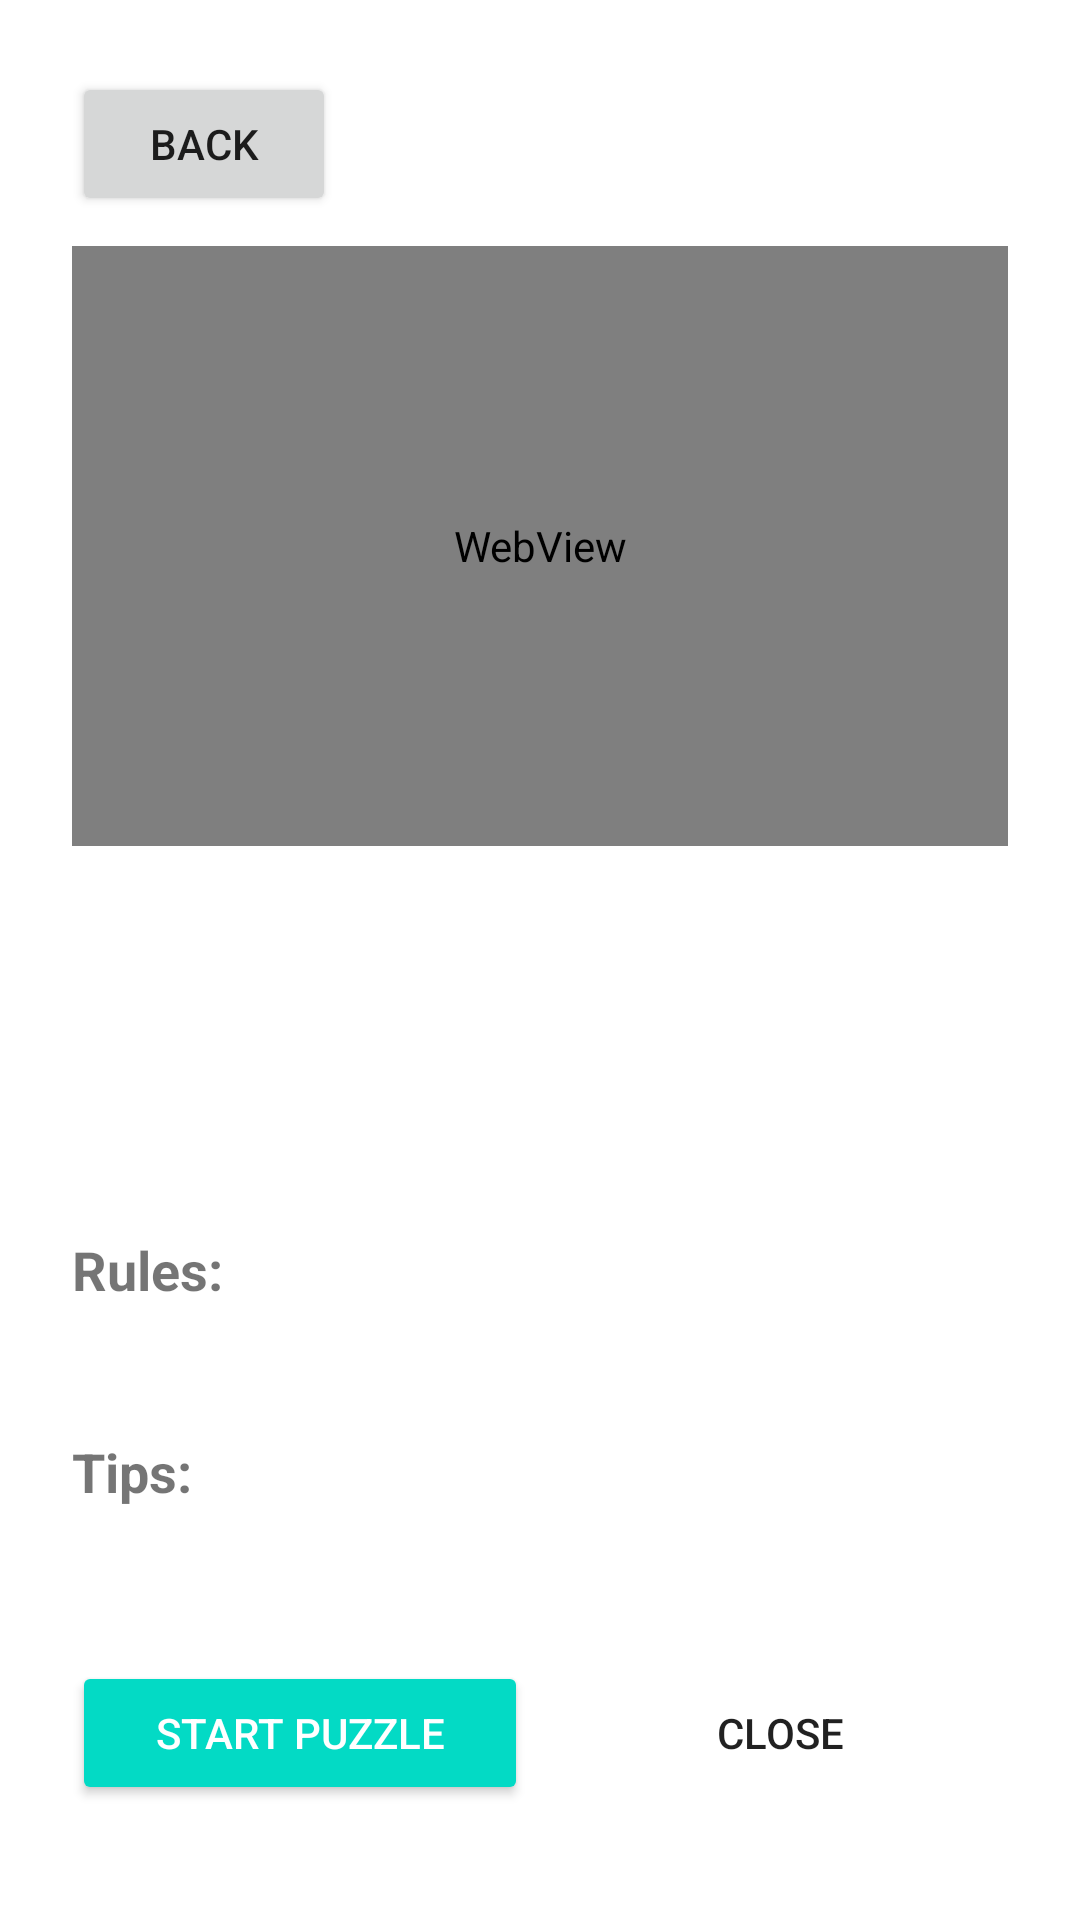

Here is an Android app screen rendered from its layout file. Give the layout XML and the strings, colors and styles it references.
<!-- AndroidManifest.xml: application theme Theme.PuzzleSolver -->
<!-- res/layout/dialog_puzzle_info.xml -->
<?xml version="1.0" encoding="utf-8"?>
<ScrollView xmlns:android="http://schemas.android.com/apk/res/android"
    xmlns:app="http://schemas.android.com/apk/res-auto"
    android:layout_width="match_parent"
    android:layout_height="match_parent"
    android:fillViewport="true"
    android:padding="8dp">

    <LinearLayout
        android:layout_width="match_parent"
        android:layout_height="wrap_content"
        android:orientation="vertical"
        android:padding="16dp">
        <Button
            android:id="@+id/backButton"
            android:layout_width="wrap_content"
            android:layout_height="wrap_content"
            android:layout_marginBottom="10dp"
            android:text="Back" />

        <FrameLayout
            android:layout_width="match_parent"
            android:layout_height="200dp"
            android:layout_marginBottom="16dp">

            <WebView
                android:id="@+id/youtubeWebView"
                android:layout_width="match_parent"
                android:layout_height="match_parent"
                android:visibility="visible" />

            <ImageView
                android:id="@+id/fallbackPlaceholder"
                android:layout_width="match_parent"
                android:layout_height="match_parent"
                android:scaleType="centerCrop"
                android:background="@color/light_grey"
                android:src="@drawable/ic_no_internet"
                android:contentDescription="Fallback placeholder for video"
                android:visibility="gone" />
        </FrameLayout>

        <TextView
            android:id="@+id/puzzleTitle"
            android:layout_width="match_parent"
            android:layout_height="wrap_content"
            android:textSize="24sp"
            android:textStyle="bold"
            android:textColor="@color/black"
            android:gravity="center"
            android:layout_marginBottom="8dp" />


        <TextView
            android:id="@+id/puzzleDifficulty"
            android:layout_width="match_parent"
            android:layout_height="wrap_content"
            android:textSize="14sp"
            android:textColor="@color/primaryColor"
            android:gravity="center"
            android:layout_marginBottom="16dp" />


        <TextView
            android:id="@+id/puzzleDescription"
            android:layout_width="match_parent"
            android:layout_height="wrap_content"
            android:textSize="16sp"
            android:layout_marginBottom="16dp" />


        <TextView
            android:id="@+id/rulesHeader"
            android:layout_width="match_parent"
            android:layout_height="wrap_content"
            android:text="Rules:"
            android:textSize="18sp"
            android:textStyle="bold"
            android:layout_marginBottom="8dp" />

        <TextView
            android:id="@+id/puzzleRules"
            android:layout_width="match_parent"
            android:layout_height="wrap_content"
            android:textSize="14sp"
            android:layout_marginBottom="16dp" />


        <TextView
            android:id="@+id/tipsHeader"
            android:layout_width="match_parent"
            android:layout_height="wrap_content"
            android:text="Tips:"
            android:textSize="18sp"
            android:textStyle="bold"
            android:layout_marginBottom="8dp" />

        <TextView
            android:id="@+id/puzzleTips"
            android:layout_width="match_parent"
            android:layout_height="wrap_content"
            android:textSize="14sp"
            android:layout_marginBottom="24dp" />


        <LinearLayout
            android:layout_width="match_parent"
            android:layout_height="wrap_content"
            android:orientation="horizontal"
            android:gravity="center">

            <Button
                android:id="@+id/launchPuzzleButton"
                android:layout_width="0dp"
                android:layout_height="wrap_content"
                android:layout_weight="1"
                android:text="Start Puzzle"
                style="@style/Widget.AppCompat.Button.Colored" />

            <Button
                android:id="@+id/dismissButton"
                android:layout_width="0dp"
                android:layout_height="wrap_content"
                android:layout_weight="1"
                android:text="Close"
                android:layout_marginStart="8dp"
                style="@style/Widget.AppCompat.Button.Borderless" />
        </LinearLayout>

    </LinearLayout>
</ScrollView>
<!-- resources referenced by this layout -->
<resources>
  <color name="black">#FF000000</color>
  <color name="light_grey">#D3D3D3</color>
  <color name="primaryColor">#FF6F61</color>
  <style name="Theme.PuzzleSolver" parent="Theme.MaterialComponents.DayNight.DarkActionBar">
          
          <item name="colorPrimary">@color/buttonColour</item>
          <item name="colorPrimaryVariant">@color/primaryColor</item>
          <item name="colorOnPrimary">@color/white</item>
          
          <item name="colorSecondary">@color/teal_200</item>
          <item name="colorSecondaryVariant">@color/teal_700</item>
          <item name="colorOnSecondary">@color/black</item>
          
          <item name="android:statusBarColor">?attr/colorPrimaryVariant</item>
          
      </style>
  <color name="buttonColour">#FF6F61</color>
  <color name="white">#FFFFFFFF</color>
  <color name="teal_200">#FF03DAC5</color>
  <color name="teal_700">#FF018786</color>
</resources>
